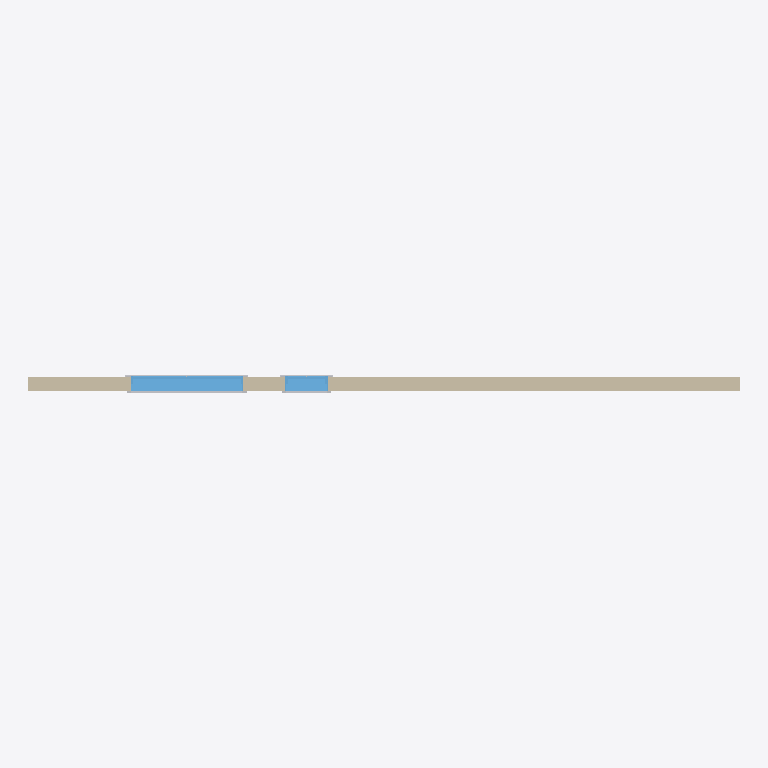
Plan cut of the same IFC building model at storey 'L1' (level 0.00 m, cut at 1.40 m), seen from above with north up, elements coloured by IFC class: 4 other elements (light grey), 2 windows (light blue), 1 wall (beige). Cut surfaces are drawn darker.
Extent 10.1 m × 0.3 m × 3.0 m (x, y, z). Storeys (2): L1 at 0.00 m; L2 at 3.00 m. Elements (9): 6 IfcBuildingElementProxy, 2 IfcWindow, 1 IfcWall.

HEADER;
FILE_DESCRIPTION(('ViewDefinition [CoordinationView]','RevitIdentifiers [ContentGUID: cbb0ae2e-6350-4225-8ca4-af668662c38d, VersionGUID: da0e4982-b96b-49c1-ba93-e9f7aec6baca, NumberOfSaves: 21]','CoordinateReference [CoordinateBase: Shared Coordinates]'),'2;1');
FILE_NAME('01_013.ifc','2026-01-06T12:07:01+01:00',(''),(''),'ODA SDAI 24.6','Autodesk Revit 24.3.30.11 (ENU) - IFC 24.3.30.11','');
FILE_SCHEMA(('IFC4X3'));
ENDSEC;
DATA;
#27=IFCPROJECT('3BiAukOr129OoahsPvdJnz',#18,'Project Number',$,$,'Project Name','Project Status',(#22),#1062);
#42=IFCSITE('3BiAukOr129OoahsPvdJn$',#18,'Default',$,$,#41,$,$,.ELEMENT.,(42,21,31,401672),(-71,-3,-24,-345703),0.0,$,$);
#32=IFCBUILDING('3BiAukOr129OoahsPvdJny',#18,'Building Name',$,$,#30,$,'Building Name',.ELEMENT.,$,$,#31);
#35=IFCBUILDINGSTOREY('2JF4e6axWHqu3u0C1FZlmi',#18,'L1',$,'Level:8mm Head',#34,$,'L1',.ELEMENT.,0.0);
#39=IFCBUILDINGSTOREY('1ZGO8hrFCHqw0v0026FpFv',#18,'L2',$,'Level:8mm Head',#38,$,'L2',.ELEMENT.,3000.0);
#73=IFCWALL('2KbOAL4v52mv2YJ6fTqlOA',#18,'Basic Wall:Generic - 200mm:1602307',$,'Basic Wall:Generic - 200mm',#57,#72,'1602307',.NOTDEFINED.);
#823=IFCWINDOW('2KbOAL4v52mv2YJ6fTql5A',#18,'M_Window-Fixed:1500 x 1500mm:1602627',$,'M_Window-Fixed:1500 x 1500mm',#1059,#819,'1602627',1500.0000000000039,1599.999999999999,.WINDOW.,.NOTDEFINED.,$);
#386=IFCWINDOW('2KbOAL4v52mv2YJ6fTqlOz',#18,'M_Window-Fixed:600 x 1500mm:1602356',$,'M_Window-Fixed:600 x 1500mm',#1044,#382,'1602356',1500.0000000000039,599.9999999999995,.WINDOW.,.NOTDEFINED.,$);
#976=IFCBUILDINGELEMENTPROXY('2KbOAL4v52mv2YJ6fTql5F',#18,'M_Trim-Window-Interior-Flat:Picture Frame:1602630',$,'M_Trim-Window-Interior-Flat:Picture Frame',#975,#972,'1602630',.NOTDEFINED.);
#944=IFCBUILDINGELEMENTPROXY('2KbOAL4v52mv2YJ6fTql5C',#18,'M_Trim-Window-Exterior-Flat:with Sill:1602629',$,'M_Trim-Window-Exterior-Flat:with Sill',#943,#940,'1602629',.NOTDEFINED.);
#558=IFCBUILDINGELEMENTPROXY('2KbOAL4v52mv2YJ6fTqlOm',#18,'M_Trim-Window-Interior-Flat:Picture Frame:1602361',$,'M_Trim-Window-Interior-Flat:Picture Frame',#557,#554,'1602361',.NOTDEFINED.);
#525=IFCBUILDINGELEMENTPROXY('2KbOAL4v52mv2YJ6fTqlOn',#18,'M_Trim-Window-Exterior-Flat:with Sill:1602360',$,'M_Trim-Window-Exterior-Flat:with Sill',#524,#521,'1602360',.NOTDEFINED.);
ENDSEC;
